Image classification data set "data" (EashcodeX/AI-Diagnostics-Nano-Bot-Cellular-Repair on GitHub). Class labels (2): cancer, healthy.

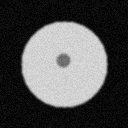
Label: healthy

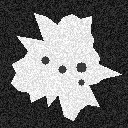
Label: cancer

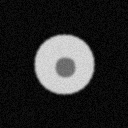
Label: healthy

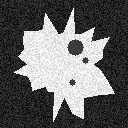
Label: cancer

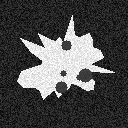
Label: cancer

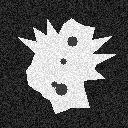
Label: cancer
